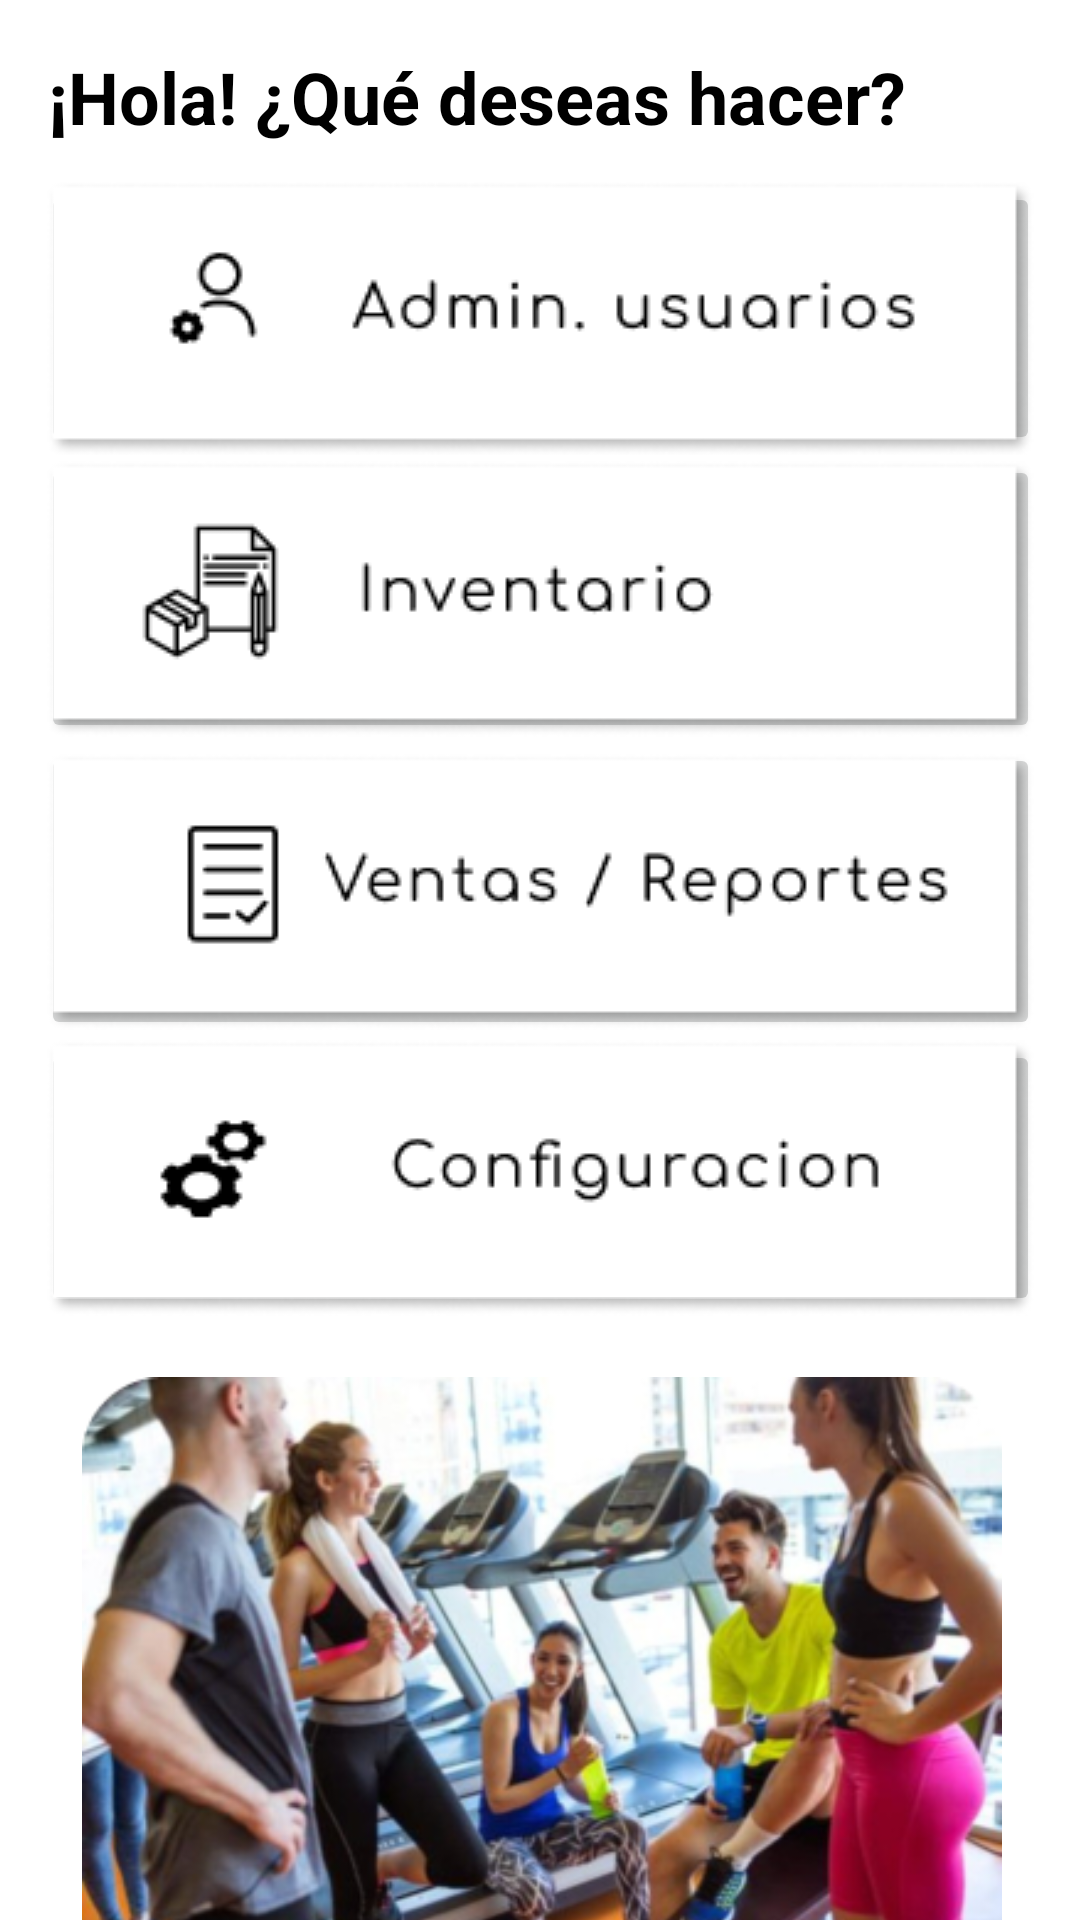

This screen was rendered from an Android layout file. Write that file and the resources it references.
<!-- AndroidManifest.xml: application theme Theme.CastilloGym -->
<!-- res/layout/activity_menu_inicial.xml -->
<?xml version="1.0" encoding="utf-8"?>
<androidx.constraintlayout.widget.ConstraintLayout xmlns:android="http://schemas.android.com/apk/res/android"
    xmlns:app="http://schemas.android.com/apk/res-auto"
    xmlns:tools="http://schemas.android.com/tools"
    android:layout_width="match_parent"
    android:layout_height="match_parent"
    tools:context=".MenuInicial">

    <TextView
        android:id="@+id/textView"
        android:layout_width="match_parent"
        android:layout_height="43dp"
        android:layout_marginStart="16dp"
        android:layout_marginLeft="16dp"
        android:layout_marginTop="16dp"
        android:layout_marginEnd="16dp"
        android:layout_marginRight="16dp"
        android:text="¡Hola! ¿Qué deseas hacer?"
        android:textColor="#000000"
        android:textSize="24sp"
        android:textStyle="bold"
        app:layout_constraintEnd_toEndOf="parent"
        app:layout_constraintHorizontal_bias="0.15"
        app:layout_constraintStart_toStartOf="parent"
        app:layout_constraintTop_toTopOf="parent" />

    <ImageView
        android:id="@+id/imageMenu"
        android:layout_width="368dp"
        android:layout_height="201dp"
        app:layout_constraintBottom_toBottomOf="parent"
        app:layout_constraintEnd_toEndOf="parent"
        app:layout_constraintHorizontal_bias="0.486"
        app:layout_constraintStart_toStartOf="parent"
        app:layout_constraintTop_toBottomOf="@+id/linearLayout"
        app:srcCompat="@drawable/imagebg" />

    <LinearLayout
        android:id="@+id/linearLayout"
        android:layout_width="333dp"
        android:layout_height="418dp"
        android:orientation="vertical"
        app:layout_constraintBottom_toBottomOf="parent"
        app:layout_constraintEnd_toEndOf="parent"
        app:layout_constraintStart_toStartOf="parent"
        app:layout_constraintTop_toTopOf="parent"
        app:layout_constraintVertical_bias="0.273">

        <ImageButton
            android:id="@+id/btnUsuarios"
            android:layout_width="match_parent"
            android:layout_height="91dp"
            android:onClick="irUsuarios"
            app:srcCompat="@drawable/users"
            tools:ignore="SpeakableTextPresentCheck" />

        <ImageButton
            android:id="@+id/btnInventario"
            android:layout_width="match_parent"
            android:layout_height="96dp"
            android:onClick="irInventario"
            app:srcCompat="@drawable/inventarios"
            tools:ignore="SpeakableTextPresentCheck" />

        <ImageButton
            android:id="@+id/btnVentaReporte"
            android:layout_width="match_parent"
            android:layout_height="99dp"
            android:onClick="irVenta"
            app:srcCompat="@drawable/ventasrep"
            tools:ignore="SpeakableTextPresentCheck" />

        <ImageButton
            android:id="@+id/btnConfig"
            android:layout_width="match_parent"
            android:layout_height="92dp"
            android:onClick="irConfiguracion"
            app:srcCompat="@drawable/config"
            tools:ignore="SpeakableTextPresentCheck" />

    </LinearLayout>
</androidx.constraintlayout.widget.ConstraintLayout>
<!-- resources referenced by this layout -->
<resources>
  <!-- drawable config: png bitmap (drawable, 5192 bytes) -->
  <!-- drawable imagebg: png bitmap (drawable, 191307 bytes) -->
  <!-- drawable inventarios: png bitmap (drawable, 5623 bytes) -->
  <!-- drawable users: png bitmap (drawable, 5133 bytes) -->
  <!-- drawable ventasrep: png bitmap (drawable, 5283 bytes) -->
  <style name="Theme.CastilloGym" parent="Theme.MaterialComponents.DayNight.NoActionBar">
          
          <item name="colorPrimary">#EA900B</item>
          <item name="colorPrimaryVariant">@color/principal</item>
          <item name="colorOnPrimary">@color/white</item>
          
          <item name="colorSecondary">@color/teal_200</item>
          <item name="colorSecondaryVariant">@color/teal_700</item>
          <item name="colorOnSecondary">@color/black</item>
          
          <item name="android:statusBarColor" tools:targetApi="l">?attr/colorPrimaryVariant</item>
          
      </style>
  <color name="principal">#FFEA900B</color>
  <color name="white">#FFFFFFFF</color>
  <color name="teal_200">#FF03DAC5</color>
  <color name="teal_700">#FF018786</color>
  <color name="black">#FF000000</color>
</resources>
